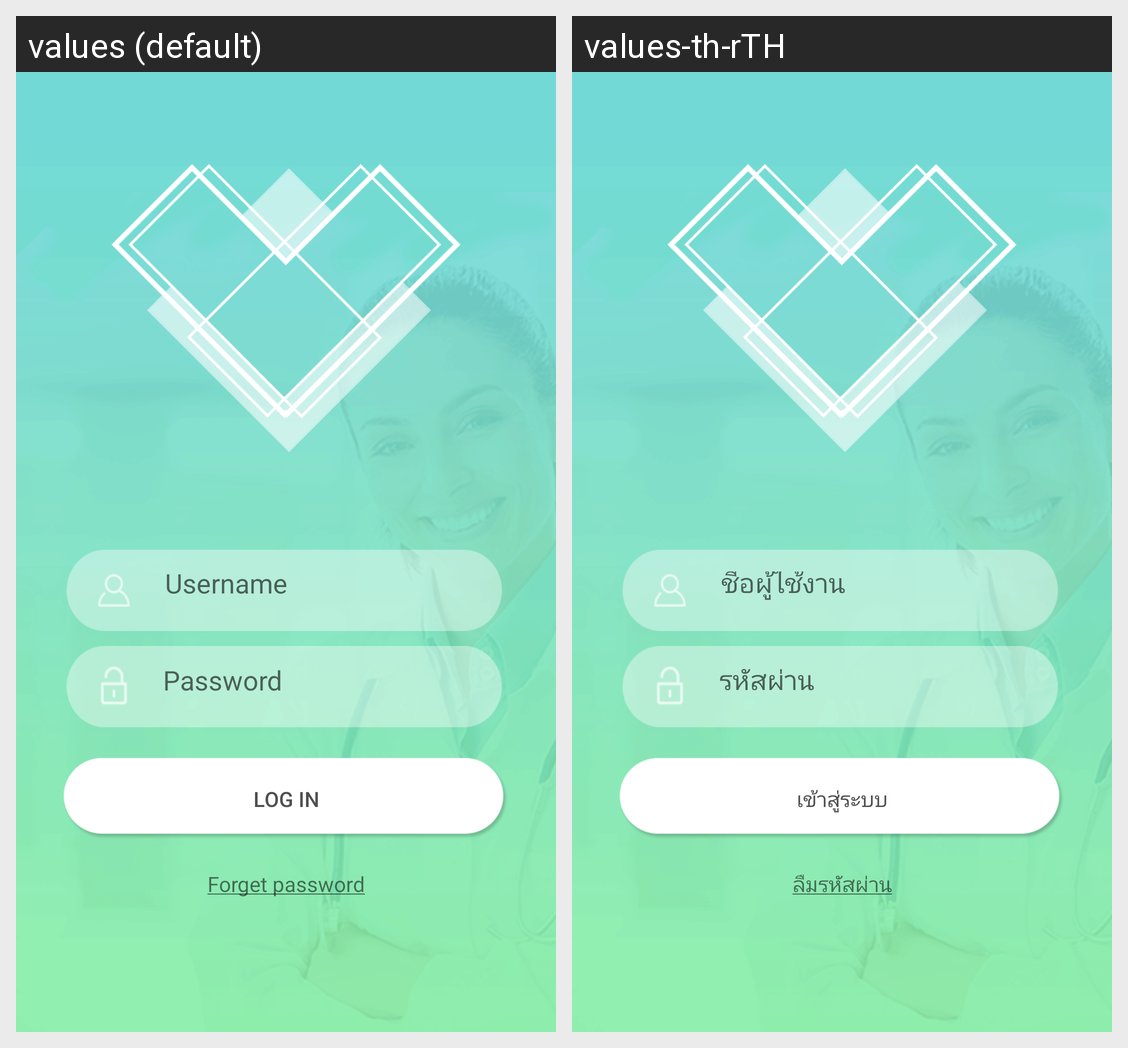

Strings drawn on this Android screen and how each of the app's shown locales translates them:
Android screen res/layout/activity_login.xml rendered under 2 locales, left to right: values (default), values-th-rTH. Device: Nexus 5 (rendered at 1080×1920; each locale shown at half size, 540×960, under a caption strip naming it); theme AppThemeNoActionBar.
Strings drawn on this screen, with the default value and each locale's value (text and hints the layout hard-codes, and strings that could not be matched under every locale, appear in the picture but are not listed):

hint_user
  values: Username
  values-th-rTH: ชื่อผู้ใช้งาน

hint_pass
  values: Password
  values-th-rTH: รหัสผ่าน

btn_login
  values: Log in
  values-th-rTH: เข้าสู่ระบบ

menu_forget
  values: Forget password
  values-th-rTH: ลืมรหัสผ่าน
